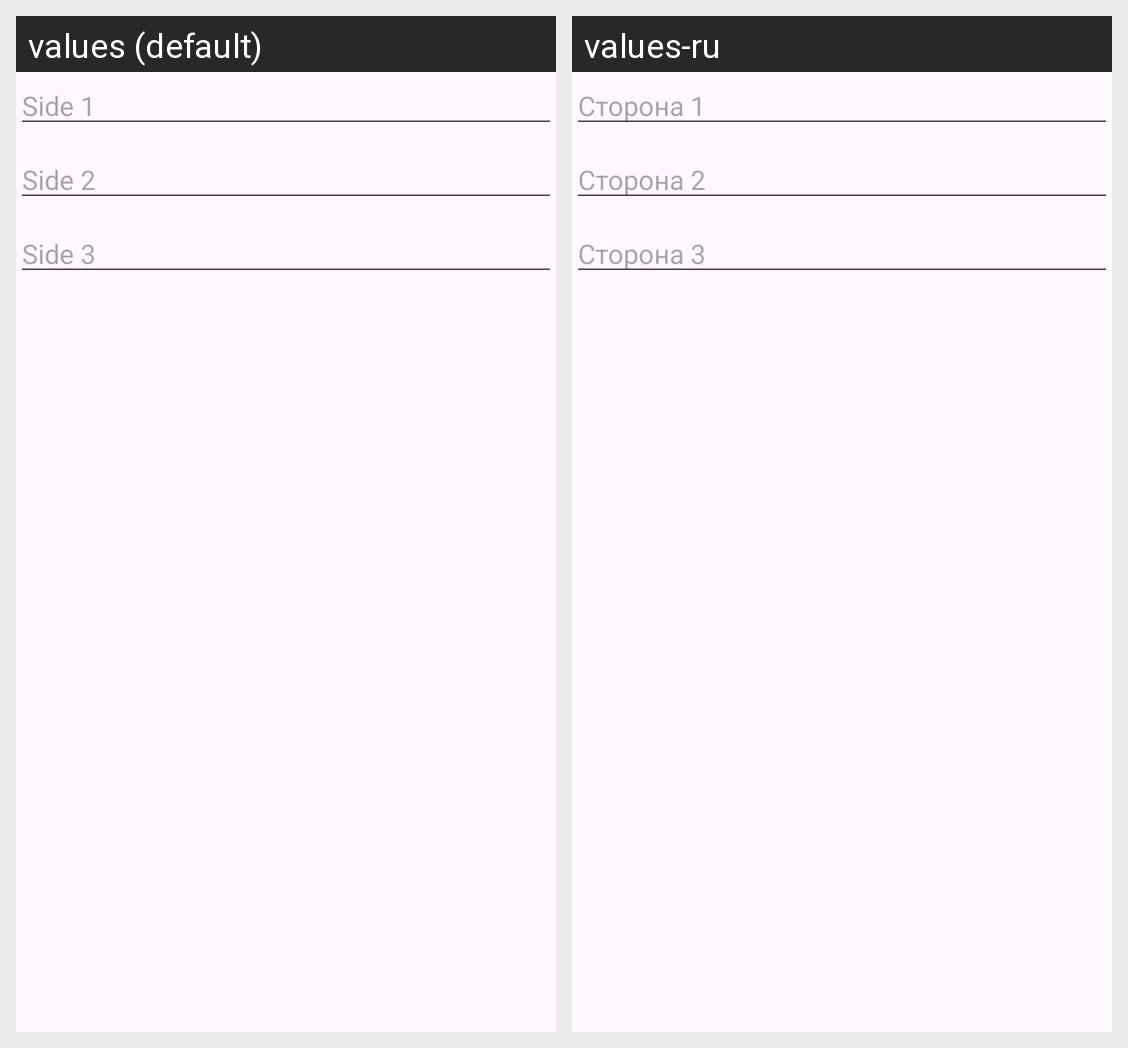

For this localized Android screen grid, give each drawn string resource with its value in every locale shown.
Android screen res/layout/figure_triangle_settings.xml rendered under 2 locales, left to right: values (default), values-ru. Device: Nexus 5 (rendered at 1080×1920; each locale shown at half size, 540×960, under a caption strip naming it); theme Theme.CoolGPSApp.
Strings drawn on this screen, with the default value and each locale's value (text and hints the layout hard-codes, and strings that could not be matched under every locale, appear in the picture but are not listed):

figure_side_1
  values: Side 1
  values-ru: Сторона 1

figure_side_2
  values: Side 2
  values-ru: Сторона 2

figure_side_3
  values: Side 3
  values-ru: Сторона 3
